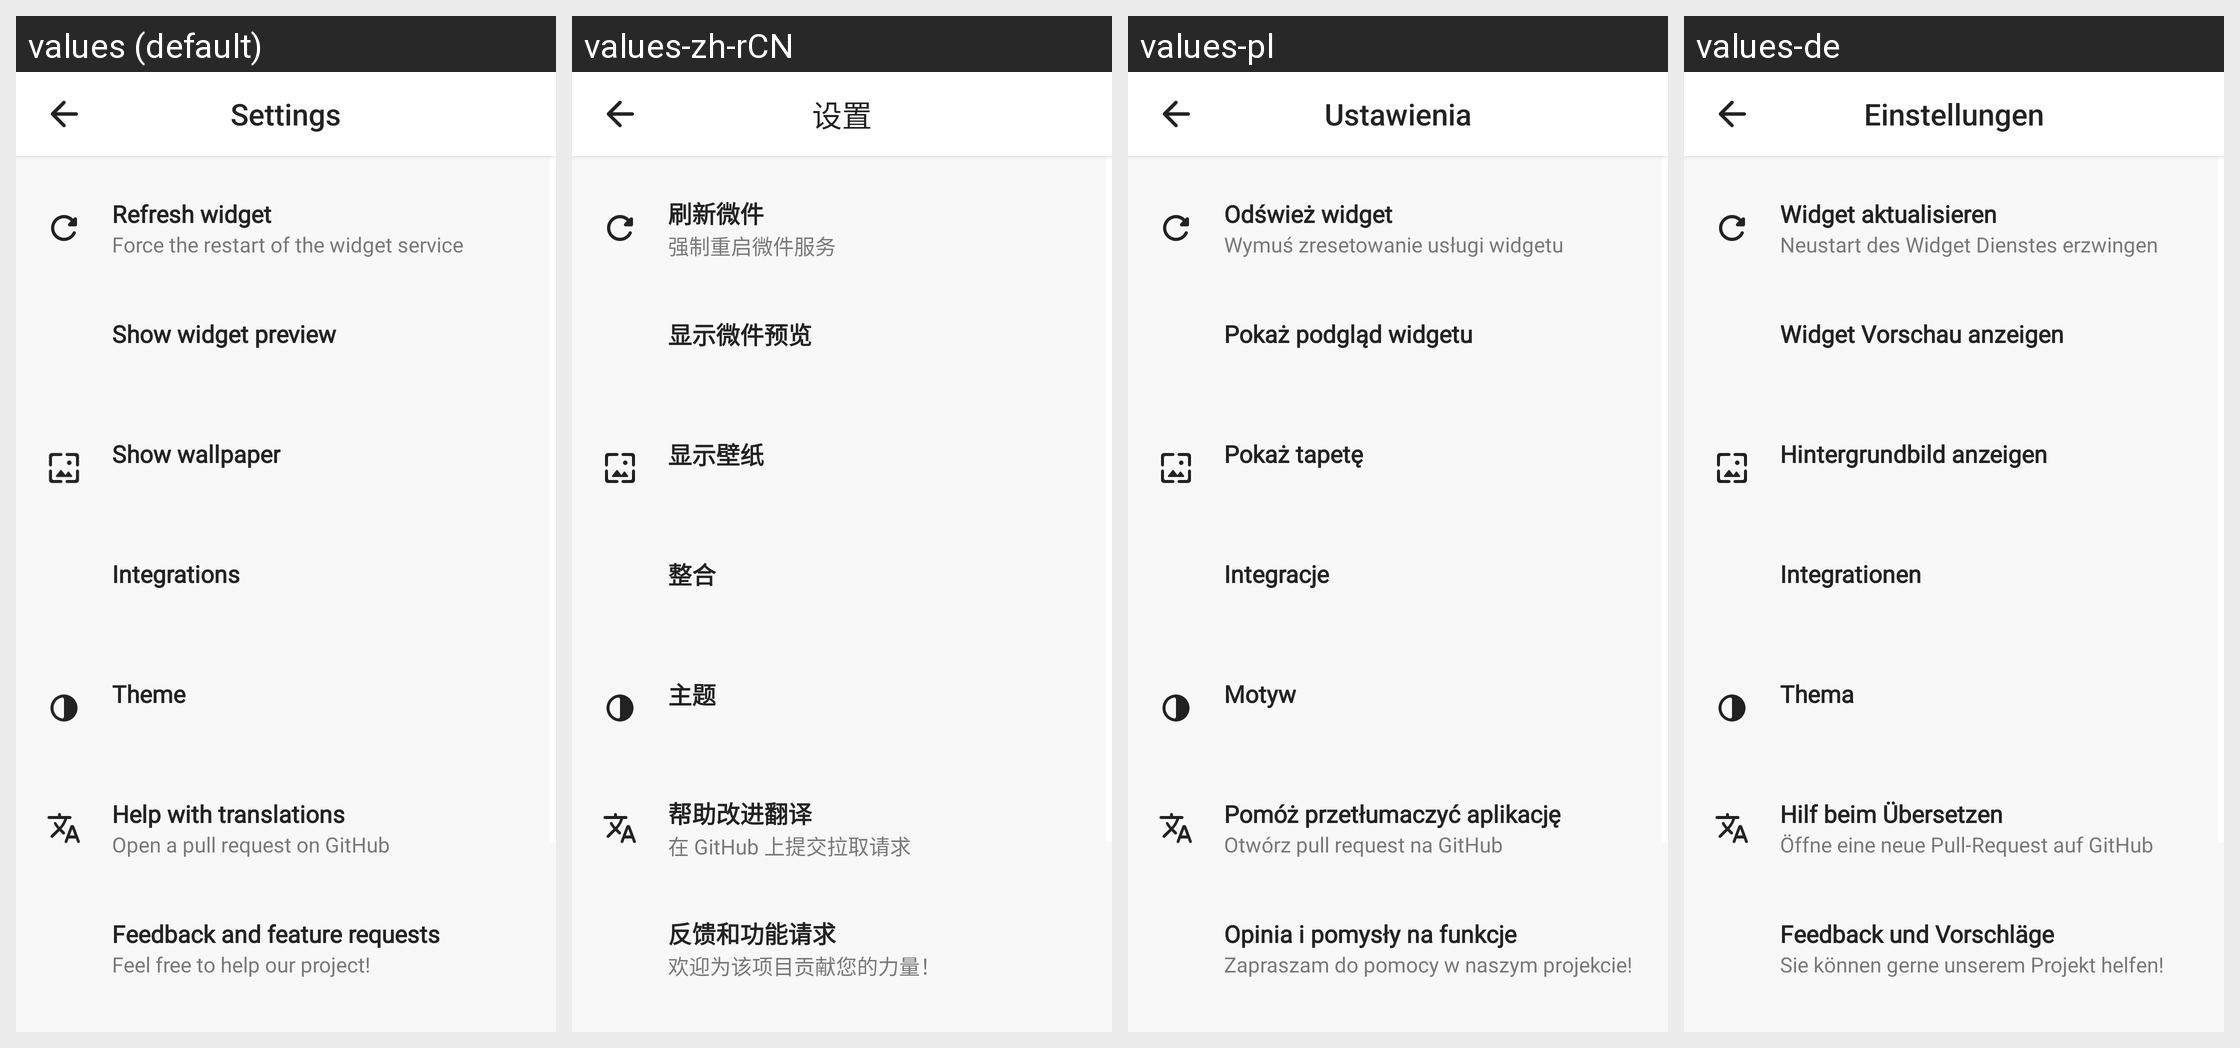

The same Android screen rendered under several of its app's locales, left to right. List the strings drawn on it with the default value and each locale's translation.
Android screen res/layout/fragment_advanced_settings.xml rendered under 4 locales, left to right: values (default), values-zh-rCN, values-pl, values-de. Device: Nexus 5 (rendered at 1080×1920; each locale shown at half size, 540×960, under a caption strip naming it); theme AppTheme.
Other locales in the repository, not shown: values-da, values-es, values-fr, values-in, values-it, values-it-rIT, values-nl, values-pt, values-ru, values-sk, values-uk.
Strings drawn on this screen, with the default value and each locale's value (text and hints the layout hard-codes, and strings that could not be matched under every locale, appear in the picture but are not listed):

settings_title
  values: Settings
  values-zh-rCN: 设置
  values-pl: Ustawienia
  values-de: Einstellungen

settings_title_integrations
  values: Integrations
  values-zh-rCN: 整合
  values-pl: Integracje
  values-de: Integrationen
